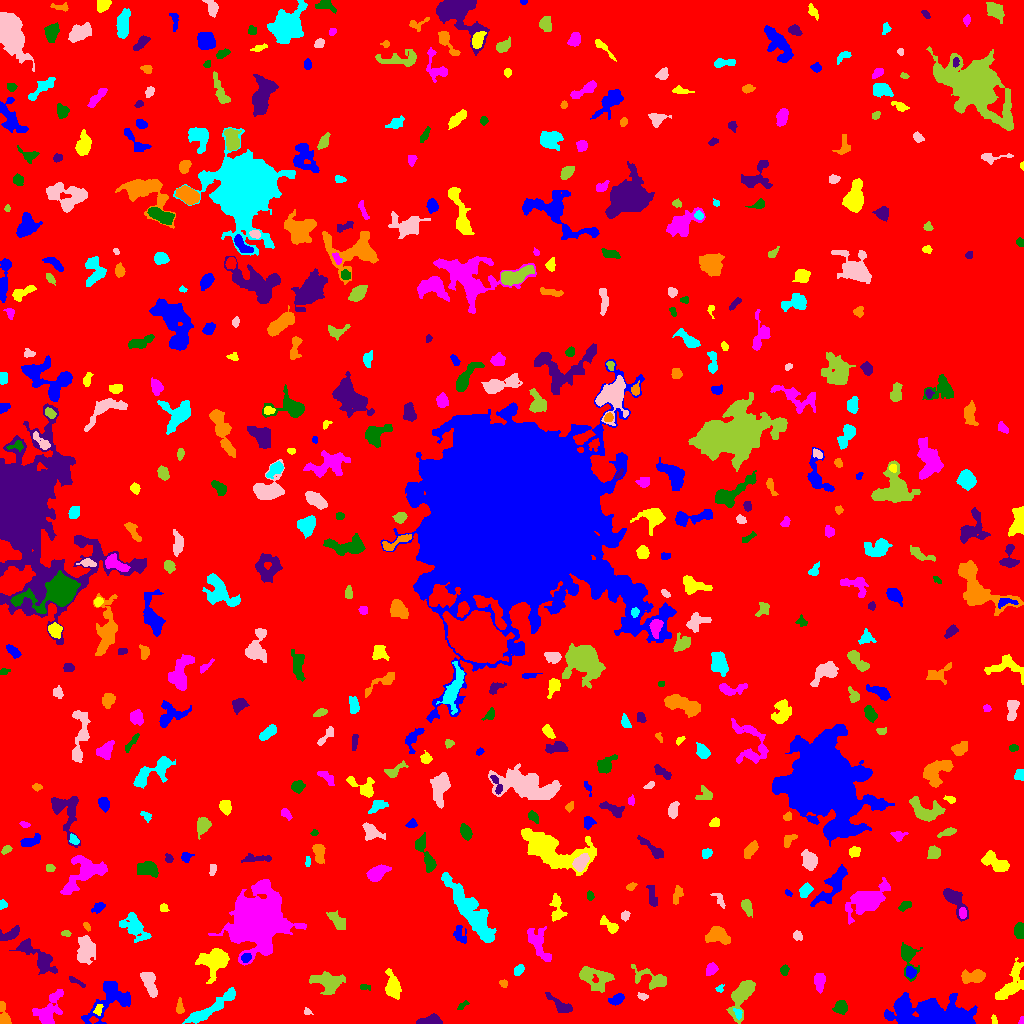

The data file committed next to this chart (first rows):
ID, X, Y, A, B, theta, total_flux, mu_max, mu_median, mu_mean, R_fwhm, R_e, R10, R90, x_start, x_end, y_start, y_end, area, greylevel
0, 508.5, 510.5, 300.8, 297, -1.318, 1411983, 13.0, 1.0, 1.689, 30.36, 237, 89.61, 387.9, 0, 1023, 0, 1023, 835967, 1.689
1, 941.5, 6.447, 18.71, 5.848, -0.1397, 14278, 77.0, 4.0, 7.867, 4.618, 8.215, 2.459, 17.96, 884, 977, 0, 31, 1815, 11.87
2, 993.9, 2.912, 2.361, 1.383, -1.435, 91.0, 4.0, 2.0, 1.82, 3.09, 2.185, 0.7979, 3.385, 991, 997, 0, 9, 50, 6.82
3, 1022, 2.311, 2.015, 1.017, 1.42, 45.0, 3.0, 1.0, 1.216, 2.034, 1.596, 0.5642, 2.646, 1018, 1023, 0, 7, 37, 6.216
4, 840.7, 15.88, 3.108, 2.865, 0.06965, 250.0, 4.0, 1.0, 1.497, 4.951, 3.656, 1.382, 5.863, 832, 847, 9, 23, 167, 6.497
5, 430.3, 2.68, 5.569, 2.132, 0.09222, 976.0, 11.0, 5.0, 5.137, 5.352, 4.146, 1.693, 6.457, 416, 442, 0, 10, 190, 9.137
6, 4.034, 7.962, 6.754, 2.44, -1.347, 446.0, 5.0, 3.0, 2.549, 5.67, 4.37, 1.784, 6.408, 0, 11, 0, 22, 175, 6.549
7, 737.8, 10.06, 2.817, 1.72, -1.188, 187.0, 5.0, 2.0, 2.562, 3.338, 2.706, 0.9772, 4.184, 733, 742, 4, 15, 73, 8.562
8, 307.3, 11.51, 1.9, 1.463, -0.3538, 61.0, 3.0, 1.0, 1.22, 2.459, 2.034, 0.7979, 3.141, 304, 313, 9, 16, 50, 6.22
9, 742.2, 28.88, 10.74, 4.305, 1.126, 2329, 11.0, 4.0, 4.462, 7.203, 6.91, 2.646, 11.26, 726, 755, 0, 43, 522, 7.462
10, 795, 13.22, 7.539, 3.197, -0.7544, 1167, 7.0, 3.0, 3.197, 7.069, 5.781, 2.326, 9.045, 783, 808, 3, 26, 365, 7.197
11, 617, 24.21, 3.864, 2.277, 0.4757, 417.0, 8.0, 3.0, 2.957, 4.068, 3.7, 1.382, 5.726, 608, 624, 18, 30, 141, 7.957
12, 98.16, 14.13, 2.99, 1.787, 1.128, 249.0, 7.0, 3.0, 3.112, 3.038, 2.764, 0.9772, 4.406, 93, 103, 8, 19, 80, 10.11
13, 48.34, 12.55, 9.608, 4.402, 1.054, 1399, 10.0, 2.0, 2.77, 5.499, 6.077, 2.185, 10.42, 32, 63, 0, 34, 505, 6.77
14, 462.4, 17.96, 3.204, 1.339, 0.6158, 103.0, 4.0, 1.0, 1.585, 3.038, 2.459, 0.7979, 4.029, 457, 469, 14, 23, 65, 5.585
15, 561, 17.85, 8.09, 2.462, -0.5958, 500.0, 8.0, 2.0, 2.193, 3.29, 4.442, 1.493, 7.378, 545, 572, 11, 31, 228, 6.193
16, 179.6, 16.2, 3.341, 1.677, -1.547, 168.0, 4.0, 2.0, 1.697, 3.989, 2.821, 1.128, 4.618, 176, 184, 10, 26, 99, 6.697
17, 210.3, 14.89, 16.89, 2.815, 0.5823, 1804, 6.0, 3.0, 3.391, 10.81, 7.632, 3.09, 11.75, 182, 235, 0, 36, 532, 6.391
18, 642.1, 26.92, 2.151, 1.522, -0.4025, 93.0, 3.0, 1.0, 1.368, 3.141, 2.326, 0.9772, 3.568, 637, 648, 23, 31, 68, 7.368
19, 328.2, 41.14, 6.929, 4.523, -0.1946, 2305, 14.0, 4.0, 4.873, 6.308, 6.155, 2.394, 10.59, 309, 345, 29, 52, 473, 7.873
20, 684.9, 29.13, 3.711, 1.881, -0.09053, 192.0, 4.0, 2.0, 1.761, 4.334, 3.29, 1.128, 5.262, 677, 692, 24, 33, 109, 5.761
21, 110.1, 24.71, 13.17, 7.572, 0.7323, 1728, 7.0, 2.0, 2.377, 7.159, 7.838, 2.985, 12.95, 81, 130, 0, 42, 727, 6.377
22, 392.5, 36.89, 6.524, 3.294, -1.377, 905.0, 7.0, 2.0, 2.802, 5.642, 5.352, 2.111, 8.667, 385, 401, 24, 55, 323, 6.802
23, 819.4, 41.68, 4.641, 2.51, -1.57, 334.0, 3.0, 2.0, 1.825, 5.642, 4.184, 1.871, 6.723, 814, 825, 30, 50, 183, 5.825
24, 363.5, 36.28, 1.572, 1.239, 0.0, 36.0, 2.0, 0.0, 0.5902, 2.985, 1.693, 0.5642, 2.764, 360, 370, 33, 39, 61, 5.59
25, 76.36, 41.98, 5.448, 1.255, -0.5231, 165.0, 4.0, 2.0, 1.897, 4.297, 3.09, 1.262, 4.687, 69, 85, 36, 47, 87, 6.897
26, 503.2, 40.12, 1.852, 1.378, -0.5353, 64.0, 4.0, 1.0, 1.067, 2.394, 1.954, 0.5642, 3.192, 499, 507, 36, 44, 60, 6.067
27, 719.6, 34.7, 2.126, 1.785, 0.7764, 92.0, 4.0, 2.0, 1.704, 3.09, 2.257, 0.7979, 3.568, 715, 724, 31, 39, 54, 5.704
28, 149.4, 41.05, 7.724, 3.018, -1.227, 571.0, 5.0, 2.0, 1.969, 5.352, 5.232, 2.111, 8.538, 140, 157, 26, 51, 290, 5.969
29, 594.1, 45.88, 8.949, 5.279, -0.3384, 2387, 12.0, 4.0, 4.822, 6.457, 7.247, 2.646, 11.4, 579, 614, 31, 57, 495, 6.822
30, 456, 47.47, 5.074, 2.737, -1.202, 539.0, 7.0, 2.0, 2.542, 4.029, 4.583, 1.693, 7.114, 449, 463, 37, 58, 212, 6.542
31, 910.4, 51.4, 2.755, 2.34, -1.104, 334.0, 6.0, 3.0, 3.093, 4.442, 3.241, 1.382, 5.046, 906, 916, 45, 57, 108, 9.093
32, 1011, 37.88, 10.99, 4.565, 1.039, 1208, 8.0, 2.0, 2.426, 5.441, 6.257, 2.257, 10.52, 995, 1023, 24, 66, 498, 6.426
33, 711, 54.36, 2.668, 2.137, 0.8748, 214.0, 5.0, 1.0, 1.659, 3.432, 2.985, 1.128, 4.82, 706, 718, 48, 61, 129, 6.659
34, 784.4, 53.39, 2.573, 1.96, 1.435, 158.0, 4.0, 2.0, 1.927, 3.949, 2.821, 0.9772, 4.549, 780, 789, 48, 59, 82, 5.927
35, 42, 62.97, 9.524, 4.349, -0.7324, 1169, 9.0, 2.0, 2.712, 5.323, 5.47, 2.111, 9.772, 9, 57, 49, 85, 431, 6.712
36, 973.7, 46.82, 6.163, 2.905, 0.1414, 899.0, 7.0, 3.0, 3.281, 5.971, 5.232, 1.954, 8.137, 961, 985, 40, 54, 274, 8.281
37, 518.9, 53.85, 2.736, 1.958, 0.9259, 272.0, 7.0, 2.0, 2.747, 3.141, 2.877, 1.128, 4.687, 514, 524, 48, 59, 99, 6.747
38, 85.64, 73.2, 6.456, 4.295, 1.527, 1703, 9.0, 3.0, 3.998, 7.001, 6.408, 2.646, 10.25, 77, 95, 59, 88, 426, 6.998
39, 652.9, 44.54, 9.884, 3.946, -0.3338, 904.0, 9.0, 2.0, 2.546, 4.184, 4.951, 1.784, 8.885, 631, 666, 34, 59, 355, 6.546
40, 747.8, 59.37, 5.162, 2.31, -0.999, 574.0, 6.0, 2.0, 2.443, 5.232, 3.989, 1.693, 6.956, 738, 758, 50, 73, 235, 7.443
41, 245.8, 65.63, 2.102, 2.017, 0.4453, 162.0, 4.0, 2.0, 1.862, 3.949, 2.646, 1.128, 4.068, 241, 251, 61, 70, 87, 10.86
42, 214.3, 63.15, 7.67, 6.288, 0.5329, 1426, 7.0, 2.0, 2.45, 6.257, 7.047, 2.646, 11.71, 195, 229, 40, 75, 582, 6.45
43, 538.5, 80.15, 10.24, 4.113, -1.135, 1317, 6.0, 3.0, 3.212, 9.657, 6.933, 2.764, 10.39, 527, 551, 62, 97, 410, 6.212
44, 908.2, 67.22, 8.202, 3.876, -1.379, 809.0, 7.0, 2.0, 2.512, 5.232, 4.918, 1.871, 8.482, 901, 922, 42, 81, 322, 6.512
45, 25.48, 76.32, 2.505, 1.832, -0.3528, 117.0, 3.0, 1.0, 1.286, 3.338, 2.646, 0.9772, 4.26, 19, 31, 72, 82, 91, 8.286
46, 716.9, 88.46, 5.598, 3.855, -0.2437, 1162, 9.0, 3.0, 3.543, 5.557, 5.293, 2.034, 8.63, 705, 730, 79, 97, 328, 7.543
47, 473.6, 107.9, 18.7, 4.159, -0.9433, 4570, 15.0, 3.0, 3.847, 7.001, 9.15, 3.29, 16.03, 441, 496, 81, 151, 1188, 7.847
48, 797.2, 87.94, 2.423, 2.075, -0.835, 160.0, 4.0, 2.0, 1.905, 3.989, 2.821, 0.9772, 4.549, 793, 802, 83, 93, 84, 5.905
49, 65.76, 90.03, 2.308, 1.466, -0.05956, 118.0, 4.0, 2.0, 2.07, 3.478, 2.394, 0.7979, 3.656, 61, 71, 87, 93, 57, 8.07
50, 1003, 100.3, 3.974, 2.693, 1.085, 247.0, 3.0, 2.0, 1.715, 5.109, 3.989, 1.596, 6.129, 997, 1009, 90, 108, 144, 6.715
51, 459.7, 89.03, 4.969, 3.004, -1.196, 247.0, 3.0, 1.0, 1.506, 5.046, 4.297, 1.693, 6.58, 453, 466, 80, 98, 164, 5.506
52, 610.5, 97.11, 5.333, 2.252, -0.662, 408.0, 7.0, 2.0, 2.414, 3.523, 3.613, 1.382, 6.257, 600, 618, 90, 108, 169, 6.414
53, 255.6, 102.3, 10.25, 9.209, 1.035, 76110, 199.0, 7.0, 24.14, 8.349, 9.591, 3.568, 20.95, 208, 306, 58, 144, 3153, 27.14
54, 1020, 93.06, 3.358, 2.183, -1.526, 380.0, 6.0, 3.0, 2.55, 4.918, 3.523, 1.382, 5.262, 1014, 1023, 85, 101, 149, 7.55
55, 10.48, 89.43, 5.636, 2.442, 0.4474, 479.0, 6.0, 2.0, 2.508, 5.262, 4.26, 1.596, 6.628, 0, 19, 83, 98, 191, 6.508
56, 86.91, 97.16, 2.539, 1.304, -1.038, 90.0, 4.0, 2.0, 1.667, 3.038, 2.257, 0.7979, 3.523, 83, 90, 92, 101, 54, 8.667
57, 134.5, 96.02, 8.075, 4.421, -0.7603, 951.0, 6.0, 2.0, 2.137, 7.001, 6.408, 2.326, 10.26, 119, 151, 81, 111, 445, 6.137
58, 625.1, 108.2, 2.6, 2.138, 0.918, 121.0, 3.0, 1.5, 1.551, 3.523, 2.877, 1.128, 4.406, 621, 630, 102, 113, 78, 5.551
59, 337, 102.8, 5.925, 2.603, -0.8527, 431.0, 4.0, 2.0, 1.959, 6.232, 4.583, 1.784, 7.334, 326, 345, 94, 113, 220, 5.959
... 493 more rows
